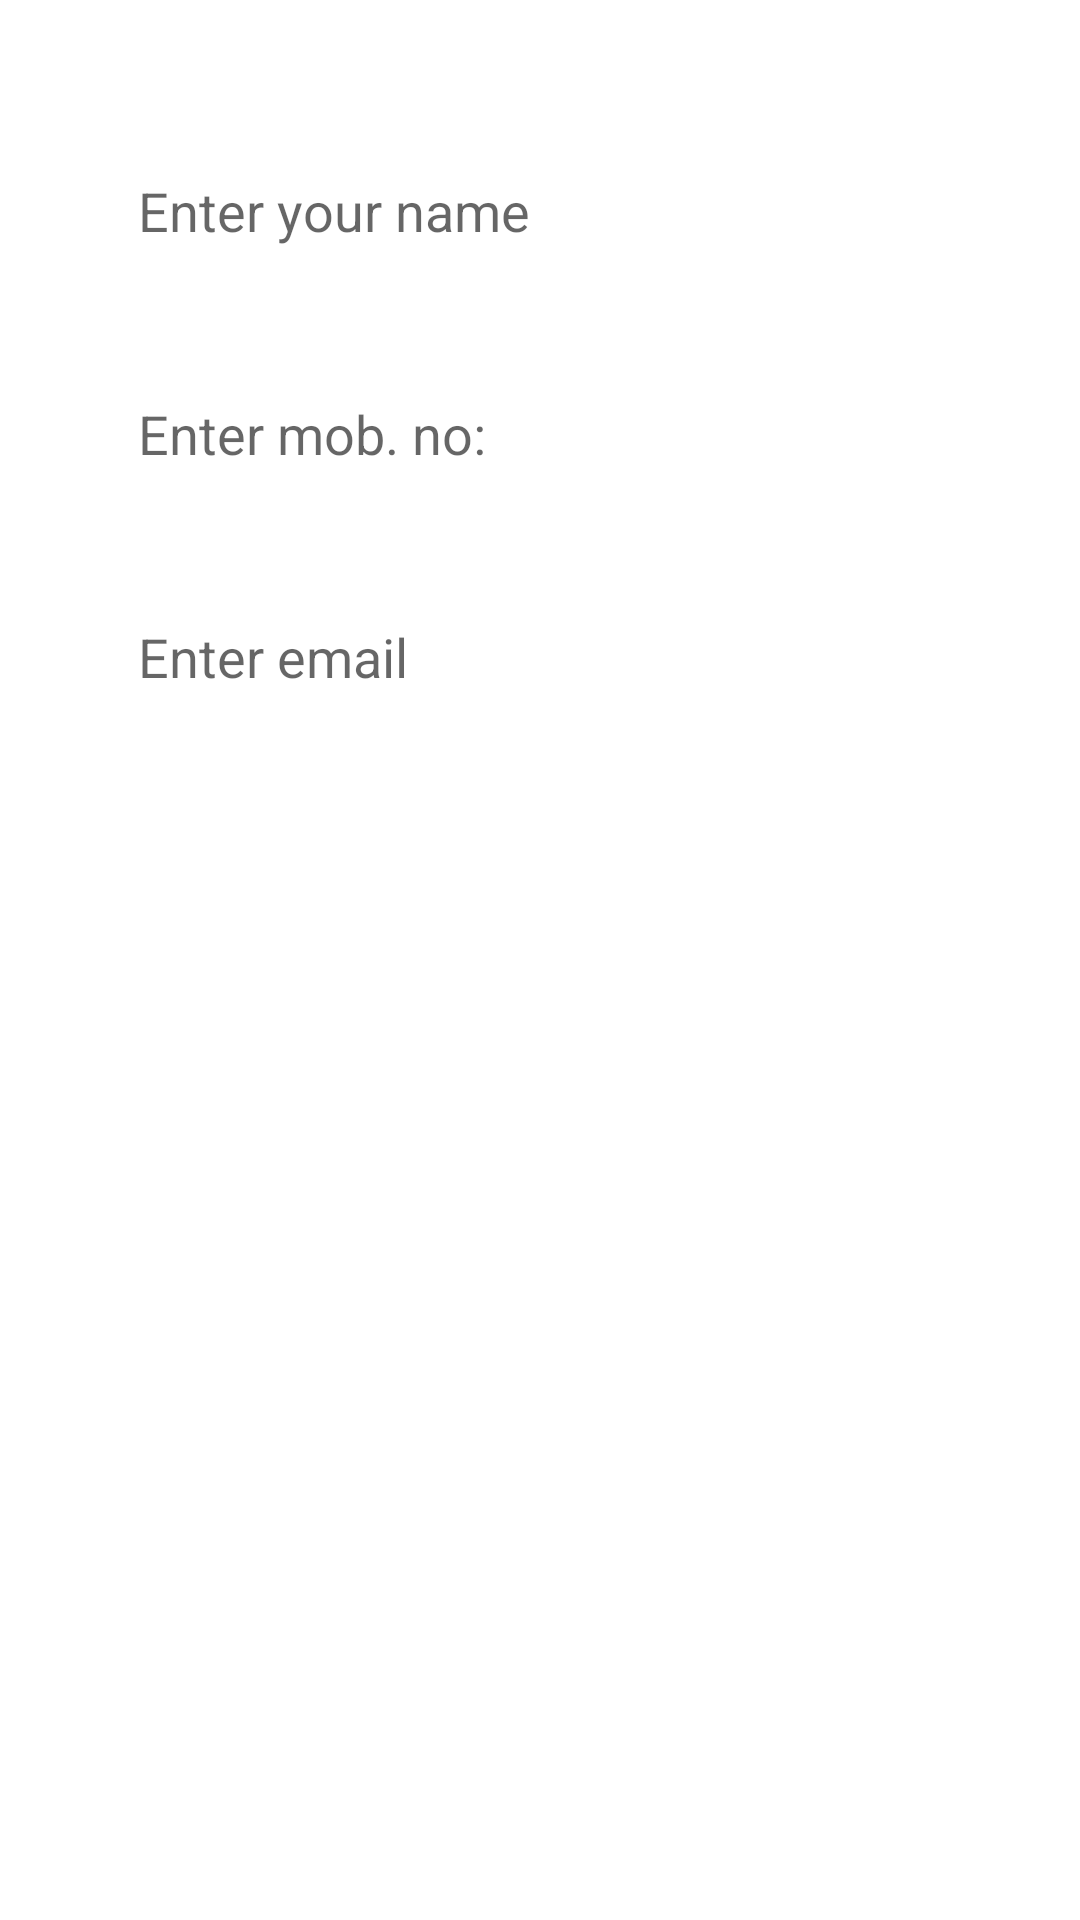

Reconstruct the res/layout file that produces this screen, plus the resources it refers to.
<!-- AndroidManifest.xml: fallback theme Theme.MaterialComponents.DayNight.NoActionBar -->
<!-- res/layout/custinfo.xml -->
<?xml version="1.0" encoding="utf-8"?>
<ScrollView xmlns:android="http://schemas.android.com/apk/res/android"
    android:layout_width="match_parent"
    android:layout_height="match_parent"
    xmlns:tools="http://schemas.android.com/tools"
    tools:context="com.restaurant.custinfo"
    android:background="@drawable/bg"
    android:fillViewport="true">
<LinearLayout 
    android:layout_width="match_parent"
    android:layout_height="match_parent"
    android:orientation="vertical" 
    android:padding="16dp">
		<TextView 
    		android:layout_width="match_parent"
        	android:layout_height="wrap_content"
        	android:text="Please Enter Your Information"
        	android:textSize="20dp"
		    android:textColor="#ffffff"
        	android:layout_gravity="center"
        	android:gravity="center"
            android:layout_marginBottom="10dp"/>
    	<LinearLayout
        	android:layout_width="match_parent"
        	android:layout_height="wrap_content"
        	android:orientation="horizontal"
        	android:padding="5dp" >

                <EditText android:id="@+id/cust_name"
                    android:background="@drawable/btn_style"
                    android:paddingLeft="25dp"
                    android:layout_width="match_parent"
                    android:layout_height="wrap_content"
                    android:inputType="textEmailAddress"
                    android:hint="Enter your name"/>

    </LinearLayout>

    <LinearLayout 
    	android:layout_width="fill_parent"
    	android:layout_height="wrap_content"
    	android:orientation="horizontal" 
    	android:padding="5dip">
    	

        
    	<EditText
        	android:id="@+id/cust__number"
        	android:layout_marginTop="40dip"
        	android:layout_width="match_parent"
        	android:layout_height="wrap_content"
       		android:inputType="phone"
       		android:maxLength="12"
            android:background="@drawable/btn_style"
            android:paddingLeft="25dp"
			android:hint="Enter mob. no:"/>
    </LinearLayout>

	<LinearLayout 
    	android:layout_width="fill_parent"
    	android:layout_height="wrap_content"
    	android:orientation="horizontal" 
    	android:padding="5dip">

    	<EditText
            android:background="@drawable/btn_style"
            android:paddingLeft="25dp"
        	android:id="@+id/cust_email"
        	android:layout_marginTop="40dip"
        	android:layout_width="match_parent"
        	android:layout_height="wrap_content"
        	android:inputType="textEmailAddress"
            android:hint="Enter email"/>
   </LinearLayout>

    	<Button 
    	    android:id="@+id/Save"
    	    android:layout_width="wrap_content"
			android:layout_height="wrap_content"
			android:layout_marginTop="70dp"
			android:text="Go"
			android:textStyle="bold"
			android:textSize="20dp"
			android:textColor="#ffffff"
			android:background="@drawable/btn_style"
			android:layout_gravity="center"/>
</LinearLayout>
</ScrollView>
<!-- resources referenced by this layout -->
<resources>

</resources>
